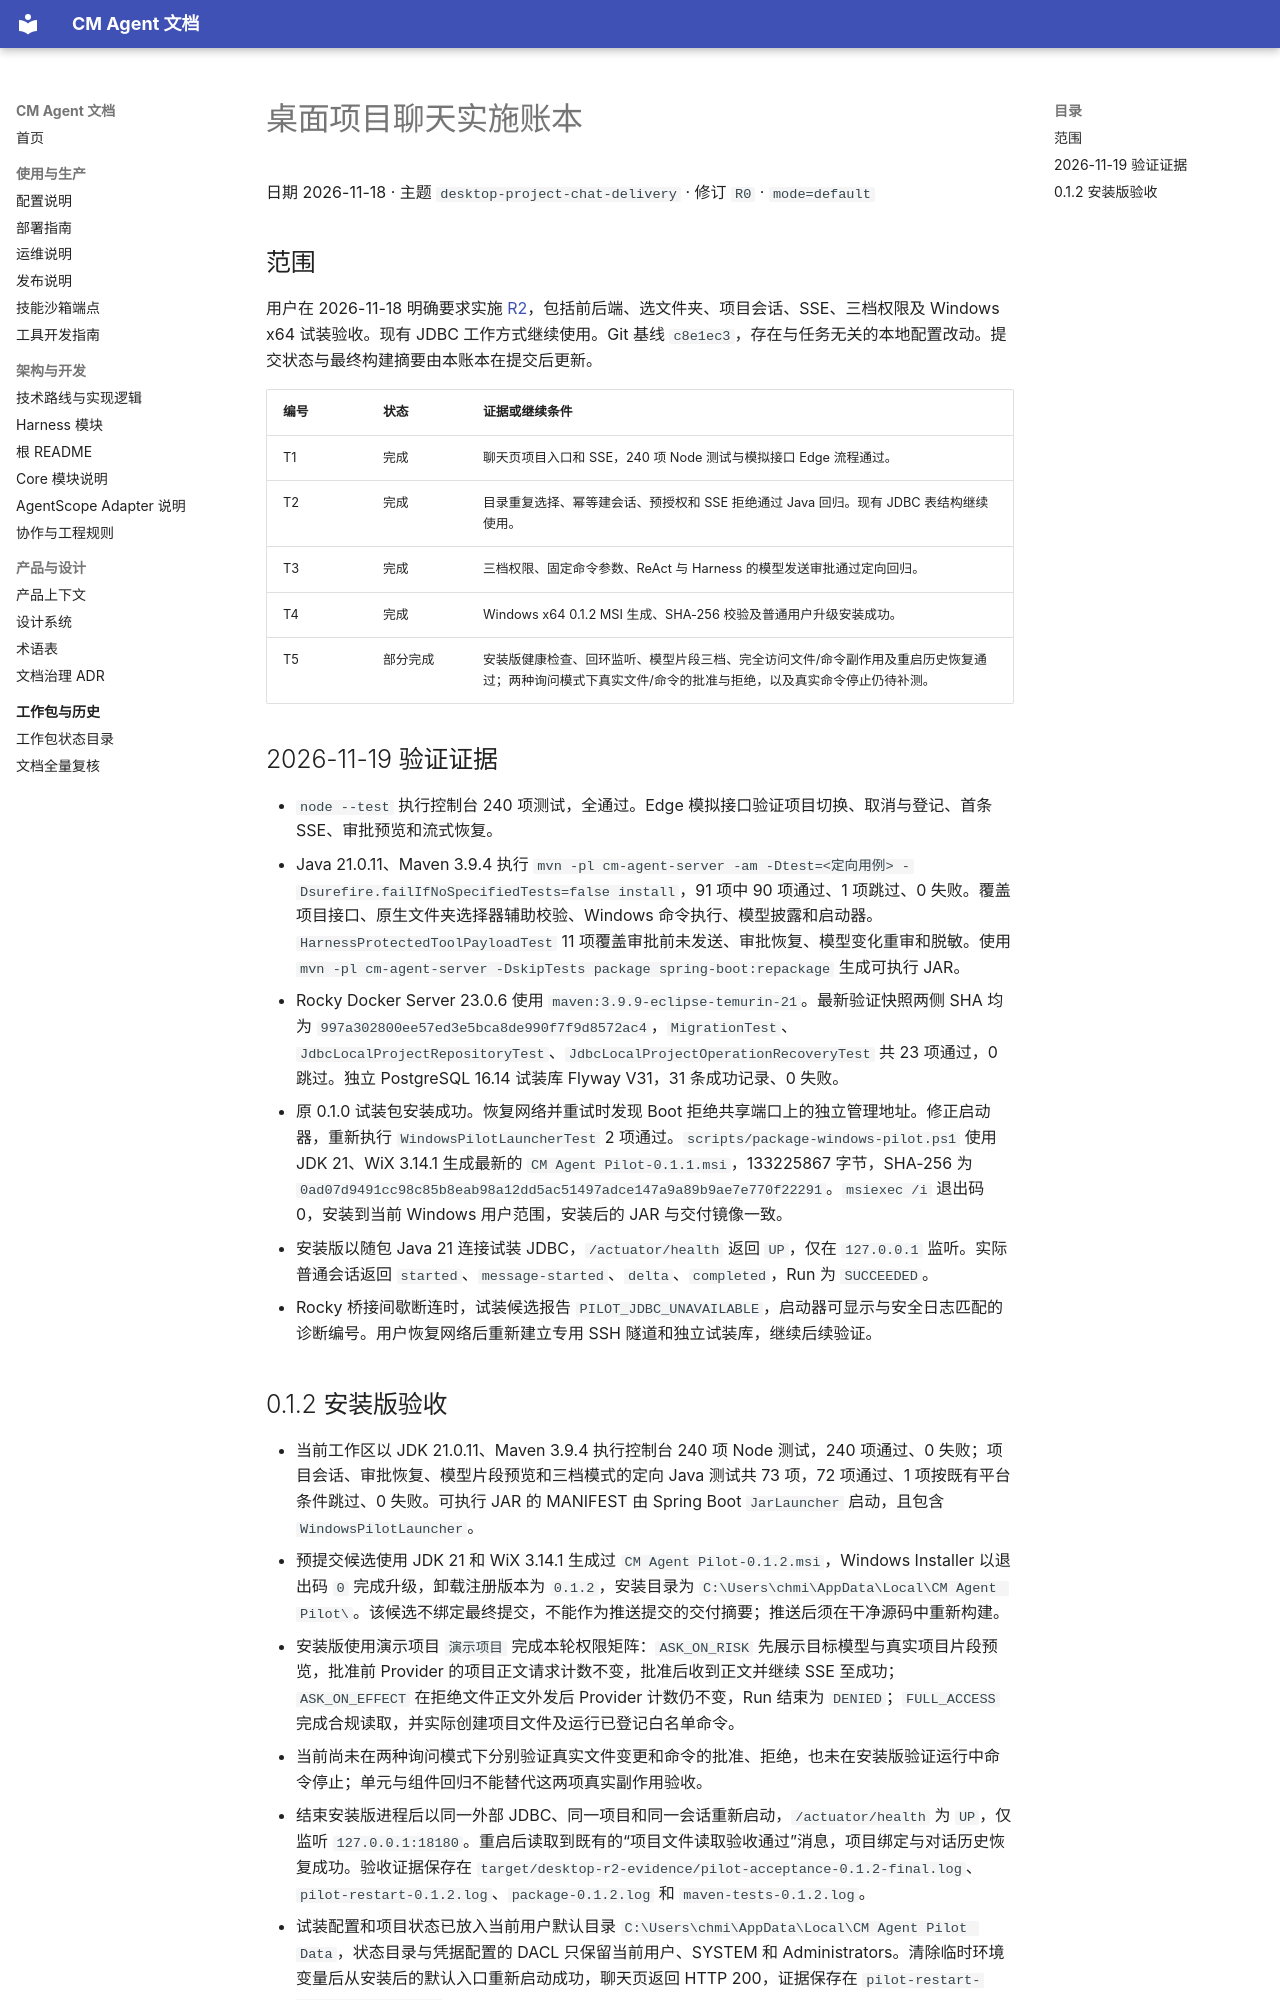

repository: cmming/cm-agent · page: superpowers/progress/2026-11-18-desktop-project-chat-delivery-ledger/index.html · generator: mkdocs

# 桌面项目聊天实施账本

日期 2026-11-18 · 主题 `desktop-project-chat-delivery` · 修订 `R0` · `mode=default`

## 范围

用户在 2026-11-18 明确要求实施 [R2](../specs/2026-11-18-desktop-project-chat-design.md)，包括前后端、选文件夹、项目会话、SSE、三档权限及 Windows x64 试装验收。现有 JDBC 工作方式继续使用。Git 基线 `c8e1ec3`，存在与任务无关的本地配置改动。提交状态与最终构建摘要由本账本在提交后更新。

| 编号 | 状态 | 证据或继续条件 |
| --- | --- | --- |
| T1 | 完成 | 聊天页项目入口和 SSE，240 项 Node 测试与模拟接口 Edge 流程通过。 |
| T2 | 完成 | 目录重复选择、幂等建会话、预授权和 SSE 拒绝通过 Java 回归。现有 JDBC 表结构继续使用。 |
| T3 | 完成 | 三档权限、固定命令参数、ReAct 与 Harness 的模型发送审批通过定向回归。 |
| T4 | 完成 | Windows x64 0.1.2 MSI 生成、SHA-256 校验及普通用户升级安装成功。 |
| T5 | 部分完成 | 安装版健康检查、回环监听、模型片段三档、完全访问文件/命令副作用及重启历史恢复通过；两种询问模式下真实文件/命令的批准与拒绝，以及真实命令停止仍待补测。 |

## 2026-11-19 验证证据

- `node --test` 执行控制台 240 项测试，全通过。Edge 模拟接口验证项目切换、取消与登记、首条 SSE、审批预览和流式恢复。
- Java 21.0.11、Maven 3.9.4 执行 `mvn -pl cm-agent-server -am -Dtest=<定向用例> -Dsurefire.failIfNoSpecifiedTests=false install`，91 项中 90 项通过、1 项跳过、0 失败。覆盖项目接口、原生文件夹选择器辅助校验、Windows 命令执行、模型披露和启动器。`HarnessProtectedToolPayloadTest` 11 项覆盖审批前未发送、审批恢复、模型变化重审和脱敏。使用 `mvn -pl cm-agent-server -DskipTests package spring-boot:repackage` 生成可执行 JAR。
- Rocky Docker Server 23.0.6 使用 `maven:3.9.9-eclipse-temurin-21`。最新验证快照两侧 SHA 均为 `997a302800ee57ed3e5bca8de990f7f9d8572ac4`，`MigrationTest`、`JdbcLocalProjectRepositoryTest`、`JdbcLocalProjectOperationRecoveryTest` 共 23 项通过，0 跳过。独立 PostgreSQL 16.14 试装库 Flyway V31，31 条成功记录、0 失败。
- 原 0.1.0 试装包安装成功。恢复网络并重试时发现 Boot 拒绝共享端口上的独立管理地址。修正启动器，重新执行 `WindowsPilotLauncherTest` 2 项通过。`scripts/package-windows-pilot.ps1` 使用 JDK 21、WiX 3.14.1 生成最新的 `CM Agent Pilot-0.1.1.msi`，133225867 字节，SHA-256 为 `0ad07d9491cc98c85b8eab98a12dd5ac51497adce147a9a89b9ae7e770f22291`。`msiexec /i` 退出码 0，安装到当前 Windows 用户范围，安装后的 JAR 与交付镜像一致。
- 安装版以随包 Java 21 连接试装 JDBC，`/actuator/health` 返回 `UP`，仅在 `127.0.0.1` 监听。实际普通会话返回 `started`、`message-started`、`delta`、`completed`，Run 为 `SUCCEEDED`。
- Rocky 桥接间歇断连时，试装候选报告 `PILOT_JDBC_UNAVAILABLE`，启动器可显示与安全日志匹配的诊断编号。用户恢复网络后重新建立专用 SSH 隧道和独立试装库，继续后续验证。
